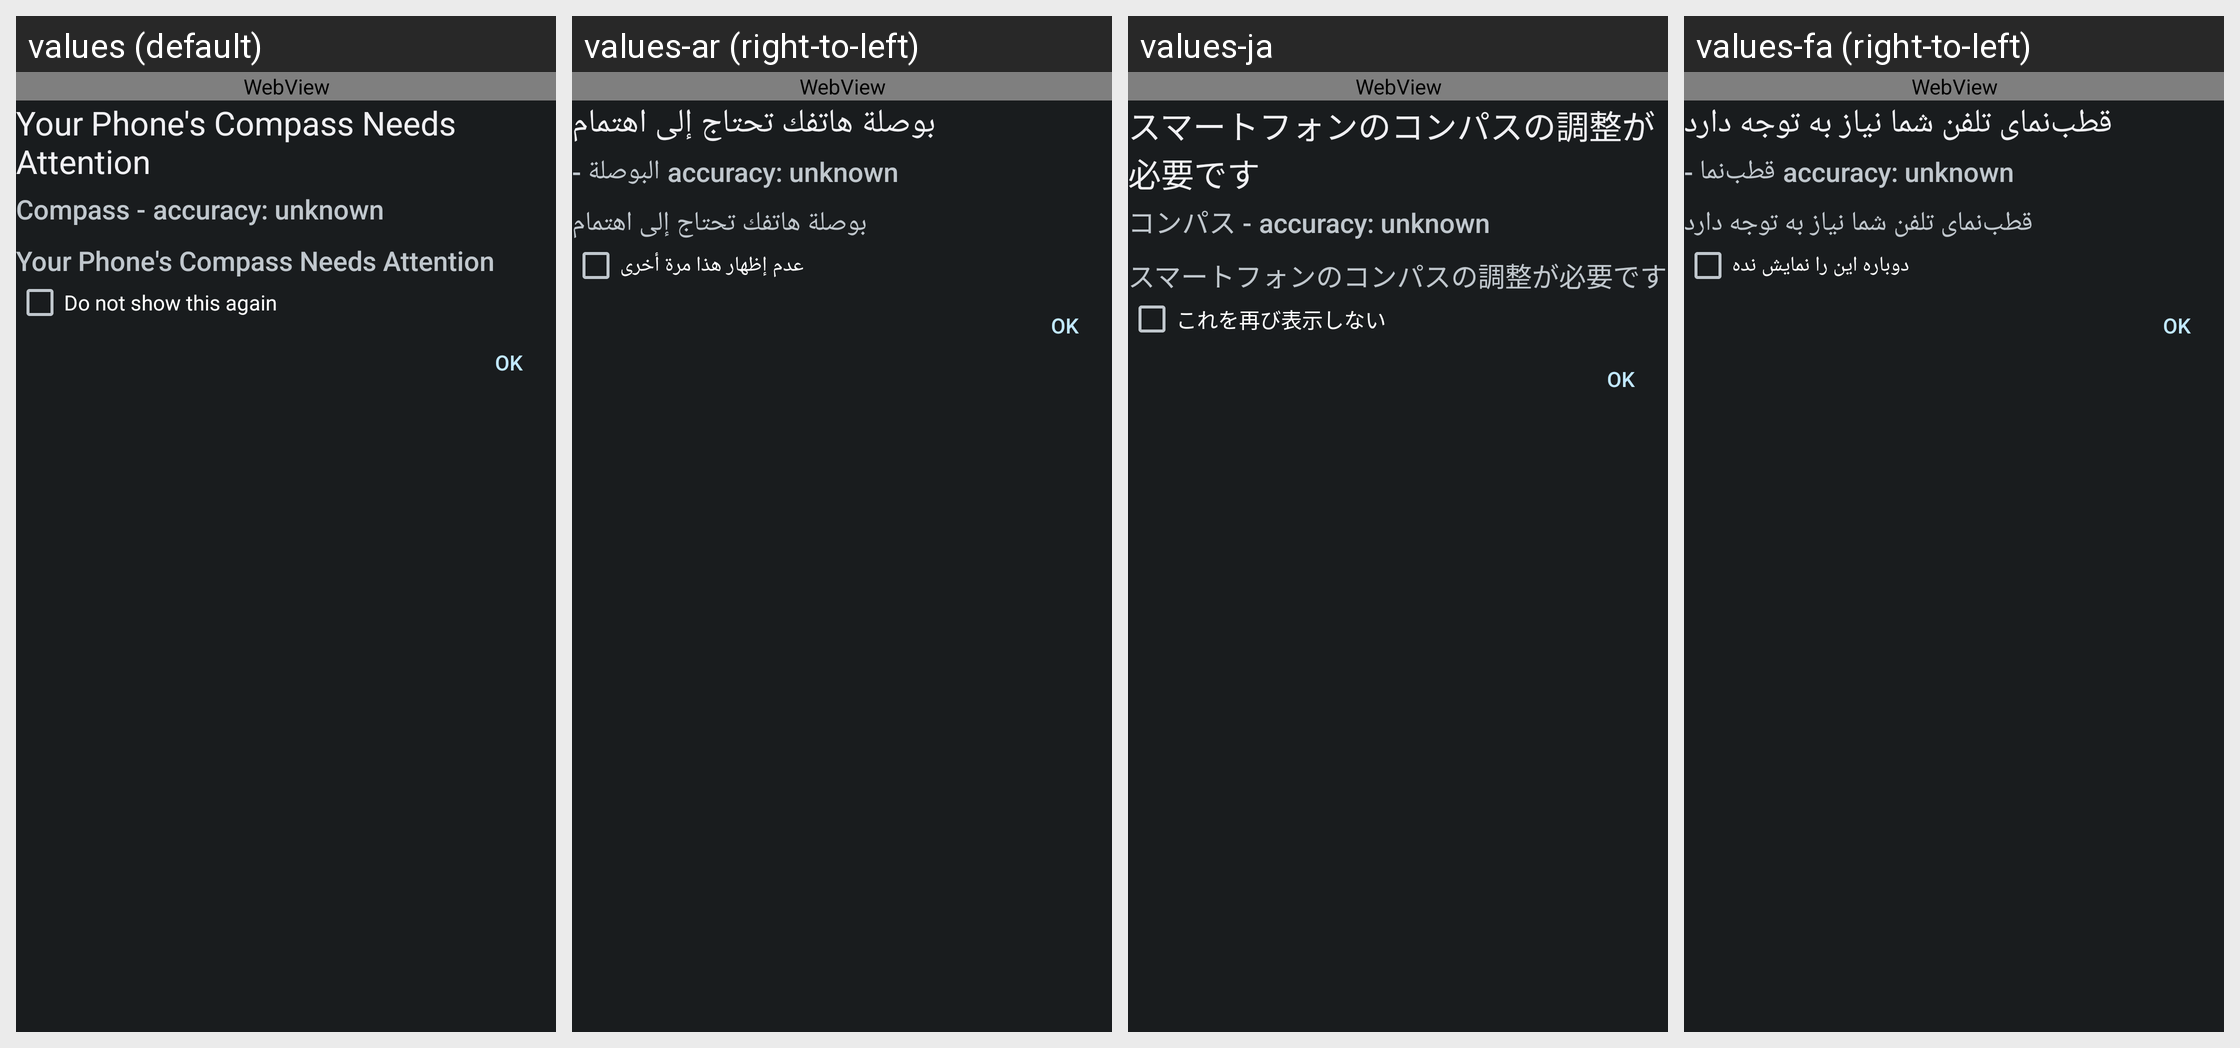

Translations of the strings shown on this Android screen, per locale in the grid:
Android screen res/layout/activity_compass_calibration.xml rendered under 4 locales, left to right: values (default), values-ar (right-to-left), values-ja, values-fa (right-to-left). Device: Nexus 5 (rendered at 1080×1920; each locale shown at half size, 540×960, under a caption strip naming it); theme AppTheme.
Other locales in the repository, not shown: values-ca, values-cs, values-cy, values-da, values-de, values-el, values-en-rIN, values-es, values-fr, values-hi, values-hu, values-id, values-it, values-ko, values-ms, values-nb, values-nl, values-pl, values-pt, values-ru, values-sk, values-sl, values-sv, values-th, values-tr, values-uk.
Strings drawn on this screen, with the default value and each locale's value (text and hints the layout hard-codes, and strings that could not be matched under every locale, appear in the picture but are not listed):

compass_calibration_activity_warning
  values: Your Phone's Compass Needs Attention
  values-ar: بوصلة هاتفك تحتاج إلى اهتمام
  values-ja: スマートフォンのコンパスの調整が必要です
  values-fa: قطب‌نمای تلفن شما نیاز به توجه دارد

compass_calibration_activity_heading_compass
  values: Compass -
  values-ar: البوصلة -
  values-ja: コンパス -
  values-fa: قطب‌نما -

compass_calibration_activity_do_not_show_this_again
  values: Do not show this again
  values-ar: عدم إظهار هذا مرة أخرى
  values-ja: これを再び表示しない
  values-fa: دوباره این را نمایش نده
